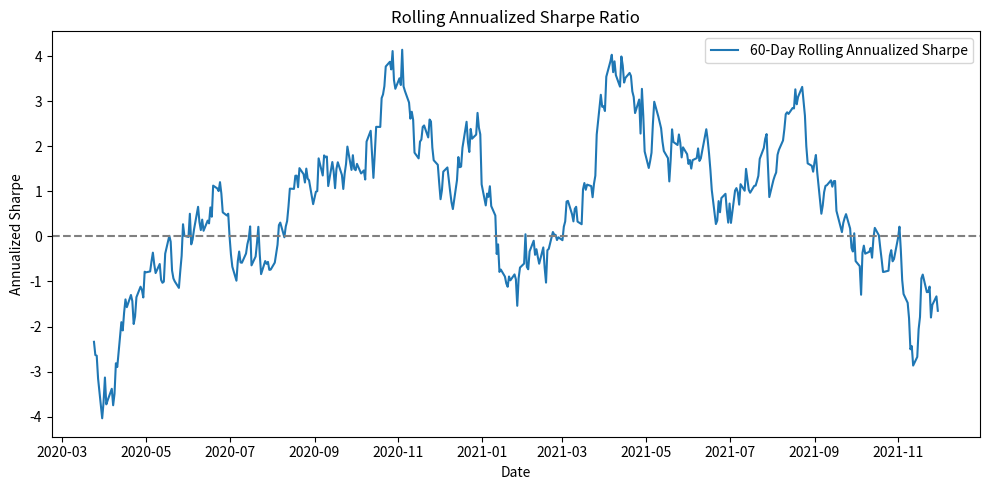

Write the Python code that produced this figure.
import numpy as np
import pandas as pd
import matplotlib.pyplot as plt

# 模拟数据：生成500个交易日的日收益率（均值为0.0005，标准差0.02）
np.random.seed(42)
dates = pd.date_range(start='2020-01-01', periods=500, freq='B')
fund = np.random.normal(0.0005, 0.02, len(dates))

# 参数设置
window = 60          # 滚动窗口（可调）
rf_annual = 0.021    # 年化无风险利率
rf_daily = rf_annual / 252

# 计算滚动年化夏普比率
returns = pd.Series(fund, index=dates)
rolling_excess = returns.rolling(window).mean() - rf_daily
rolling_std = returns.rolling(window).std()
rolling_sharpe_annualized = (rolling_excess / rolling_std) * np.sqrt(252)

# 最后一个窗口的年化夏普值
rolling_sharpe_last = rolling_sharpe_annualized.iloc[-1]
print(f"最后一个窗口（{window}日）的滚动年化夏普比率: {rolling_sharpe_last:.4f}")

# 绘制曲线并保存
plt.figure(figsize=(10, 5))
plt.plot(rolling_sharpe_annualized, label=f'{window}-Day Rolling Annualized Sharpe')
plt.axhline(y=0, color='gray', linestyle='--')
plt.title('Rolling Annualized Sharpe Ratio')
plt.xlabel('Date')
plt.ylabel('Annualized Sharpe')
plt.legend()
plt.tight_layout()
figure_path = 'rolling_sharpe.png'
plt.savefig(figure_path)
plt.close()

# 结果字典
result = {
    'rolling_sharpe_last': rolling_sharpe_last,
    'figure_path': figure_path
}
print(result)
